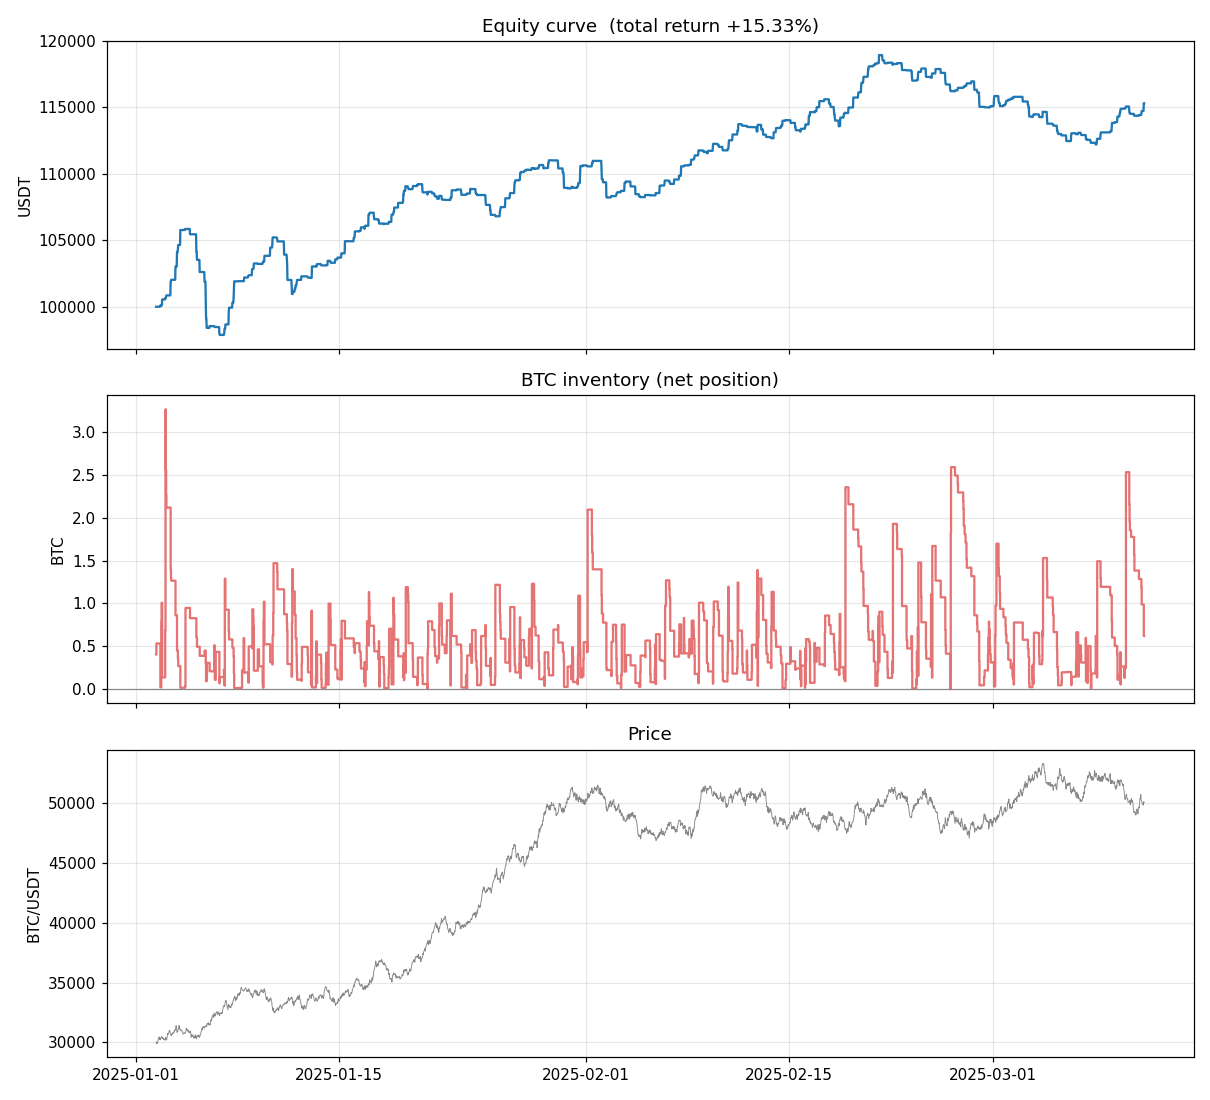

Source data for this figure (header and first rows):
ts_ns, equity
1735811700000000000, 99995
1735813500000000000, 99994
1735815300000000000, 99994
1735817100000000000, 99994
1735818900000000000, 99994
1735820700000000000, 99994
1735822500000000000, 99994
1735824300000000000, 99994
1735826100000000000, 99994
1735827900000000000, 99994
1735829700000000000, 99994
1735831500000000000, 99994
1735833300000000000, 99994
1735835100000000000, 99994
1735836900000000000, 100092
1735838700000000000, 100092
1735840500000000000, 100092
1735842300000000000, 100087
1735844100000000000, 100085
1735845900000000000, 100085
1735847700000000000, 100543
1735849500000000000, 100543
1735851300000000000, 100543
1735853100000000000, 100543
1735854900000000000, 100543
1735856700000000000, 100543
1735858500000000000, 100543
1735860300000000000, 100543
1735862100000000000, 100543
1735863900000000000, 100543
1735865700000000000, 100620
1735867500000000000, 100603
1735869300000000000, 100679
1735871100000000000, 100758
1735872900000000000, 100847
1735874700000000000, 100847
1735876500000000000, 100847
1735878300000000000, 100847
1735880100000000000, 100847
1735881900000000000, 100847
1735883700000000000, 100847
1735885500000000000, 100847
1735887300000000000, 100847
1735889100000000000, 100847
1735890900000000000, 100847
1735892700000000000, 100847
1735894500000000000, 100847
1735896300000000000, 100847
1735898100000000000, 101816
1735899900000000000, 101965
1735901700000000000, 102024
1735903500000000000, 102024
1735905300000000000, 102024
1735907100000000000, 102024
1735908900000000000, 102024
1735910700000000000, 102024
1735912500000000000, 102024
1735914300000000000, 102024
1735916100000000000, 102024
1735917900000000000, 102024
... 3,206 more rows
